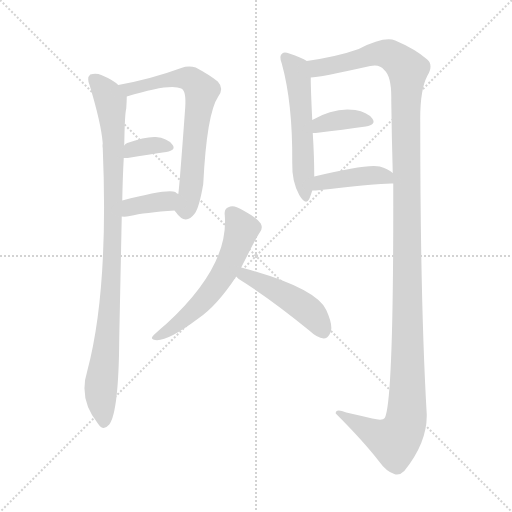
t = 0.00 s
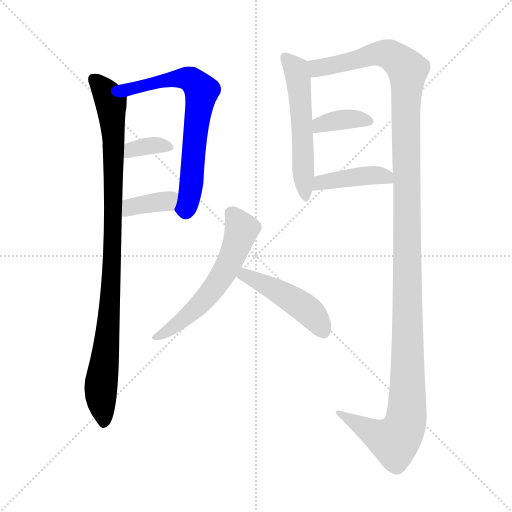
t = 1.63 s
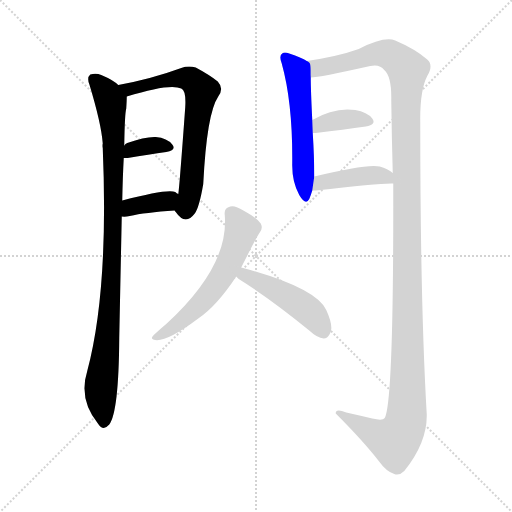
t = 3.26 s
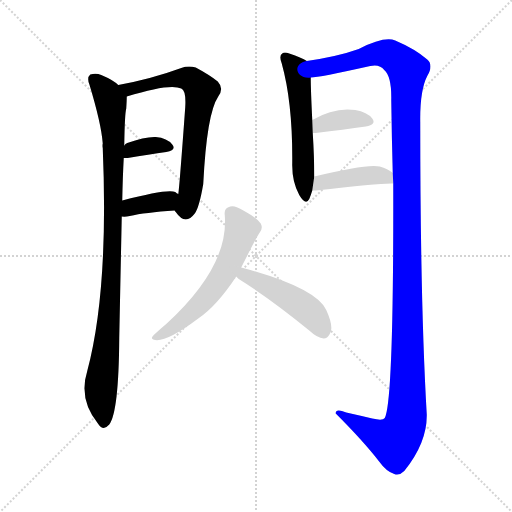
t = 4.88 s
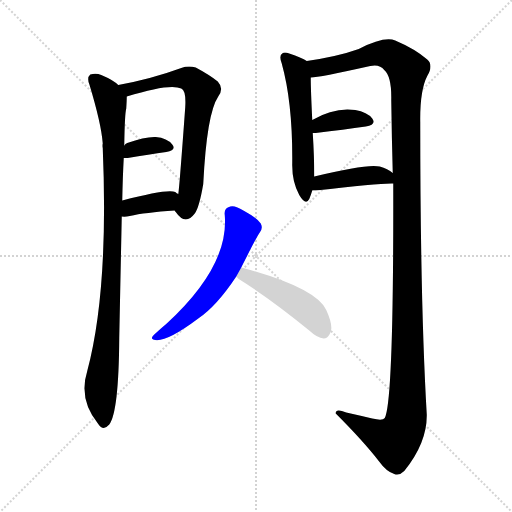
t = 6.51 s
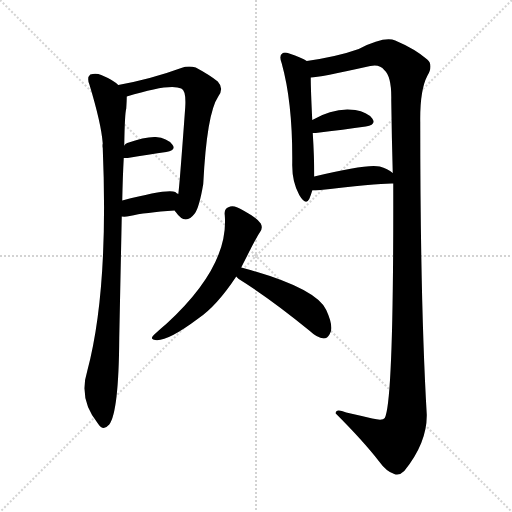
t = 8.14 s

The animated SVG that drew these frames (rendered in a browser with its animation timeline set to each time). Animation: 10 CSS @keyframes rules; one cycle of 8.14 s.

<svg version="1.1" viewBox="0 0 1024 1024" xmlns="http://www.w3.org/2000/svg">
  <g stroke="lightgray" stroke-dasharray="1,1" stroke-width="1" transform="scale(4, 4)">
    <line x1="0" y1="0" x2="256" y2="256"></line>
    <line x1="256" y1="0" x2="0" y2="256"></line>
    <line x1="128" y1="0" x2="128" y2="256"></line>
    <line x1="0" y1="128" x2="256" y2="128"></line>
  </g>
<g transform="scale(1, -1) translate(0, -900)">
   <style type="text/css">
    @keyframes keyframes0 {
      from {
       stroke: blue;
       stroke-dashoffset: 956;
       stroke-width: 128;
       }
       76% {
       animation-timing-function: step-end;
       stroke: blue;
       stroke-dashoffset: 0;
       stroke-width: 128;
       }
       to {
       stroke: black;
       stroke-width: 1024;
       }
       }
       #make-me-a-hanzi-animation-0 {
         animation: keyframes0 1.027995s both;
         animation-delay: 0.000000s;
         animation-timing-function: linear;
       }
    @keyframes keyframes1 {
      from {
       stroke: blue;
       stroke-dashoffset: 678;
       stroke-width: 128;
       }
       69% {
       animation-timing-function: step-end;
       stroke: blue;
       stroke-dashoffset: 0;
       stroke-width: 128;
       }
       to {
       stroke: black;
       stroke-width: 1024;
       }
       }
       #make-me-a-hanzi-animation-1 {
         animation: keyframes1 0.801758s both;
         animation-delay: 1.027995s;
         animation-timing-function: linear;
       }
    @keyframes keyframes2 {
      from {
       stroke: blue;
       stroke-dashoffset: 347;
       stroke-width: 128;
       }
       53% {
       animation-timing-function: step-end;
       stroke: blue;
       stroke-dashoffset: 0;
       stroke-width: 128;
       }
       to {
       stroke: black;
       stroke-width: 1024;
       }
       }
       #make-me-a-hanzi-animation-2 {
         animation: keyframes2 0.532389s both;
         animation-delay: 1.829753s;
         animation-timing-function: linear;
       }
    @keyframes keyframes3 {
      from {
       stroke: blue;
       stroke-dashoffset: 367;
       stroke-width: 128;
       }
       54% {
       animation-timing-function: step-end;
       stroke: blue;
       stroke-dashoffset: 0;
       stroke-width: 128;
       }
       to {
       stroke: black;
       stroke-width: 1024;
       }
       }
       #make-me-a-hanzi-animation-3 {
         animation: keyframes3 0.548665s both;
         animation-delay: 2.362142s;
         animation-timing-function: linear;
       }
    @keyframes keyframes4 {
      from {
       stroke: blue;
       stroke-dashoffset: 541;
       stroke-width: 128;
       }
       64% {
       animation-timing-function: step-end;
       stroke: blue;
       stroke-dashoffset: 0;
       stroke-width: 128;
       }
       to {
       stroke: black;
       stroke-width: 1024;
       }
       }
       #make-me-a-hanzi-animation-4 {
         animation: keyframes4 0.690267s both;
         animation-delay: 2.910807s;
         animation-timing-function: linear;
       }
    @keyframes keyframes5 {
      from {
       stroke: blue;
       stroke-dashoffset: 1336;
       stroke-width: 128;
       }
       81% {
       animation-timing-function: step-end;
       stroke: blue;
       stroke-dashoffset: 0;
       stroke-width: 128;
       }
       to {
       stroke: black;
       stroke-width: 1024;
       }
       }
       #make-me-a-hanzi-animation-5 {
         animation: keyframes5 1.337240s both;
         animation-delay: 3.601074s;
         animation-timing-function: linear;
       }
    @keyframes keyframes6 {
      from {
       stroke: blue;
       stroke-dashoffset: 368;
       stroke-width: 128;
       }
       55% {
       animation-timing-function: step-end;
       stroke: blue;
       stroke-dashoffset: 0;
       stroke-width: 128;
       }
       to {
       stroke: black;
       stroke-width: 1024;
       }
       }
       #make-me-a-hanzi-animation-6 {
         animation: keyframes6 0.549479s both;
         animation-delay: 4.938314s;
         animation-timing-function: linear;
       }
    @keyframes keyframes7 {
      from {
       stroke: blue;
       stroke-dashoffset: 418;
       stroke-width: 128;
       }
       58% {
       animation-timing-function: step-end;
       stroke: blue;
       stroke-dashoffset: 0;
       stroke-width: 128;
       }
       to {
       stroke: black;
       stroke-width: 1024;
       }
       }
       #make-me-a-hanzi-animation-7 {
         animation: keyframes7 0.590169s both;
         animation-delay: 5.487793s;
         animation-timing-function: linear;
       }
    @keyframes keyframes8 {
      from {
       stroke: blue;
       stroke-dashoffset: 580;
       stroke-width: 128;
       }
       65% {
       animation-timing-function: step-end;
       stroke: blue;
       stroke-dashoffset: 0;
       stroke-width: 128;
       }
       to {
       stroke: black;
       stroke-width: 1024;
       }
       }
       #make-me-a-hanzi-animation-8 {
         animation: keyframes8 0.722005s both;
         animation-delay: 6.077962s;
         animation-timing-function: linear;
       }
    @keyframes keyframes9 {
      from {
       stroke: blue;
       stroke-dashoffset: 463;
       stroke-width: 128;
       }
       60% {
       animation-timing-function: step-end;
       stroke: blue;
       stroke-dashoffset: 0;
       stroke-width: 128;
       }
       to {
       stroke: black;
       stroke-width: 1024;
       }
       }
       #make-me-a-hanzi-animation-9 {
         animation: keyframes9 0.626790s both;
         animation-delay: 6.799967s;
         animation-timing-function: linear;
       }
</style>
<path d="M 236.5 730.0 Q 226.5 740.0 202.5 750.0 Q 192.5 754.0 180.5 751.0 Q 173.5 745.0 178.5 732.0 Q 202.5 653.0 205.5 613.0 Q 204.5 609.0 205.5 604.0 Q 217.5 319.0 174.5 158.0 Q 156.5 101.0 196.5 52.0 Q 206.5 37.0 218.5 51.0 Q 237.5 76.0 238.5 224.0 Q 241.5 369.0 243.5 467.0 L 244.5 499.0 Q 245.5 548.0 247.5 584.0 L 248.5 609.0 Q 249.5 673.0 252.5 683.0 Q 253.5 699.0 253.5 707.0 C 253.5 718.0 253.5 718.0 236.5 730.0 Z" fill="lightgray"></path> 
<path d="M 349.5 479.0 Q 349.5 478.0 351.5 476.0 Q 370.5 448.0 389.5 473.0 Q 398.5 485.0 406.5 532.0 Q 413.5 673.0 436.5 707.0 Q 448.5 723.0 435.5 737.0 Q 419.5 750.0 391.5 765.0 Q 376.5 769.0 362.5 764.0 Q 302.5 742.0 236.5 730.0 C 207.5 724.0 224.5 698.0 253.5 707.0 Q 340.5 734.0 362.5 723.0 Q 372.5 719.0 370.5 686.0 Q 358.5 521.0 356.5 512.0 C 353.5 482.0 346.5 483.0 349.5 479.0 Z" fill="lightgray"></path> 
<path d="M 247.5 584.0 Q 250.5 584.0 255.5 584.0 Q 298.5 591.0 332.5 596.0 Q 353.5 600.0 344.5 611.0 Q 334.5 624.0 311.5 626.0 Q 290.5 627.0 254.5 614.0 Q 250.5 613.0 248.5 609.0 C 230.5 585.0 230.5 584.0 247.5 584.0 Z" fill="lightgray"></path> 
<path d="M 243.5 467.0 Q 250.5 466.0 259.5 468.0 Q 289.5 475.0 349.5 479.0 C 379.5 481.0 382.5 498.0 356.5 512.0 Q 353.5 513.0 350.5 516.0 Q 335.5 523.0 244.5 499.0 C 215.5 491.0 213.5 469.0 243.5 467.0 Z" fill="lightgray"></path> 
<path d="M 613.5 778.0 Q 603.5 785.0 578.5 793.0 Q 568.5 797.0 564.5 793.0 Q 557.5 789.0 563.5 773.0 Q 585.5 694.0 584.5 574.0 Q 583.5 537.0 598.5 510.0 Q 611.5 488.0 618.5 502.0 Q 621.5 509.0 624.5 519.0 L 628.5 547.0 Q 628.5 586.0 625.5 634.0 L 624.5 660.0 Q 621.5 721.0 621.5 745.0 C 621.5 774.0 621.5 774.0 613.5 778.0 Z" fill="lightgray"></path> 
<path d="M 786.5 533.0 Q 787.5 97.0 769.5 64.0 Q 765.5 58.0 744.5 63.0 Q 719.5 69.0 692.5 75.0 Q 670.5 84.0 671.5 73.0 Q 726.5 18.0 757.5 -22.0 Q 772.5 -43.0 788.5 -48.0 Q 798.5 -52.0 808.5 -42.0 Q 854.5 15.0 853.5 71.0 Q 840.5 294.0 840.5 655.0 Q 839.5 719.0 854.5 748.0 Q 867.5 770.0 854.5 781.0 Q 830.5 802.0 790.5 819.0 Q 768.5 828.0 717.5 802.0 Q 675.5 787.0 613.5 778.0 C 583.5 773.0 591.5 741.0 621.5 745.0 Q 637.5 745.0 740.5 768.0 Q 759.5 772.0 768.5 760.0 Q 783.5 747.0 782.5 700.0 Q 783.5 624.0 785.5 554.0 L 786.5 533.0 Z" fill="lightgray"></path> 
<path d="M 625.5 634.0 Q 626.5 634.0 631.5 634.0 Q 688.5 641.0 731.5 647.0 Q 753.5 651.0 744.5 663.0 Q 734.5 676.0 710.5 680.0 Q 668.5 686.0 624.5 660.0 C 598.5 645.0 595.5 634.0 625.5 634.0 Z" fill="lightgray"></path> 
<path d="M 624.5 519.0 Q 627.5 519.0 631.5 519.0 Q 760.5 534.0 786.5 533.0 C 812.5 533.0 808.5 535.0 785.5 554.0 Q 775.5 563.0 759.5 567.0 Q 734.5 573.0 628.5 547.0 C 599.5 540.0 594.5 519.0 624.5 519.0 Z" fill="lightgray"></path> 
<path d="M 482.5 365.0 Q 512.5 425.0 519.5 435.0 Q 526.5 444.0 521.5 453.0 Q 515.5 463.0 488.5 478.0 Q 469.5 490.0 460.5 487.0 Q 447.5 484.0 449.5 470.0 Q 458.5 368.0 333.5 253.0 Q 321.5 243.0 307.5 230.0 Q 300.5 223.0 306.5 221.0 Q 328.5 212.0 396.5 263.0 Q 433.5 288.0 472.5 347.0 L 482.5 365.0 Z" fill="lightgray"></path> 
<path d="M 472.5 347.0 Q 473.5 346.0 477.5 342.0 Q 541.5 302.0 618.5 239.0 Q 634.5 224.0 647.5 223.0 Q 654.5 223.0 659.5 232.0 Q 668.5 245.0 652.5 280.0 Q 631.5 325.0 482.5 365.0 C 453.5 373.0 451.5 368.0 472.5 347.0 Z" fill="lightgray"></path> 
      <clipPath id="make-me-a-hanzi-clip-0">
      <path d="M 236.5 730.0 Q 226.5 740.0 202.5 750.0 Q 192.5 754.0 180.5 751.0 Q 173.5 745.0 178.5 732.0 Q 202.5 653.0 205.5 613.0 Q 204.5 609.0 205.5 604.0 Q 217.5 319.0 174.5 158.0 Q 156.5 101.0 196.5 52.0 Q 206.5 37.0 218.5 51.0 Q 237.5 76.0 238.5 224.0 Q 241.5 369.0 243.5 467.0 L 244.5 499.0 Q 245.5 548.0 247.5 584.0 L 248.5 609.0 Q 249.5 673.0 252.5 683.0 Q 253.5 699.0 253.5 707.0 C 253.5 718.0 253.5 718.0 236.5 730.0 Z" fill="lightgray"></path>
      </clipPath>
      <path clip-path="url(#make-me-a-hanzi-clip-0)" d="M 187.5 743.0 L 221.5 697.0 L 227.5 621.0 L 223.5 350.0 L 201.5 120.0 L 207.5 56.0 " fill="none" id="make-me-a-hanzi-animation-0" stroke-dasharray="828 1656" stroke-linecap="round"></path>

      <clipPath id="make-me-a-hanzi-clip-1">
      <path d="M 349.5 479.0 Q 349.5 478.0 351.5 476.0 Q 370.5 448.0 389.5 473.0 Q 398.5 485.0 406.5 532.0 Q 413.5 673.0 436.5 707.0 Q 448.5 723.0 435.5 737.0 Q 419.5 750.0 391.5 765.0 Q 376.5 769.0 362.5 764.0 Q 302.5 742.0 236.5 730.0 C 207.5 724.0 224.5 698.0 253.5 707.0 Q 340.5 734.0 362.5 723.0 Q 372.5 719.0 370.5 686.0 Q 358.5 521.0 356.5 512.0 C 353.5 482.0 346.5 483.0 349.5 479.0 Z" fill="lightgray"></path>
      </clipPath>
      <path clip-path="url(#make-me-a-hanzi-clip-1)" d="M 244.5 727.0 L 262.5 720.0 L 318.5 737.0 L 373.5 744.0 L 402.5 718.0 L 387.5 618.0 L 379.5 507.0 L 370.5 483.0 L 358.5 483.0 " fill="none" id="make-me-a-hanzi-animation-1" stroke-dasharray="550 1100" stroke-linecap="round"></path>

      <clipPath id="make-me-a-hanzi-clip-2">
      <path d="M 247.5 584.0 Q 250.5 584.0 255.5 584.0 Q 298.5 591.0 332.5 596.0 Q 353.5 600.0 344.5 611.0 Q 334.5 624.0 311.5 626.0 Q 290.5 627.0 254.5 614.0 Q 250.5 613.0 248.5 609.0 C 230.5 585.0 230.5 584.0 247.5 584.0 Z" fill="lightgray"></path>
      </clipPath>
      <path clip-path="url(#make-me-a-hanzi-clip-2)" d="M 251.5 590.0 L 263.5 601.0 L 283.5 606.0 L 315.5 610.0 L 336.5 605.0 " fill="none" id="make-me-a-hanzi-animation-2" stroke-dasharray="219 438" stroke-linecap="round"></path>

      <clipPath id="make-me-a-hanzi-clip-3">
      <path d="M 243.5 467.0 Q 250.5 466.0 259.5 468.0 Q 289.5 475.0 349.5 479.0 C 379.5 481.0 382.5 498.0 356.5 512.0 Q 353.5 513.0 350.5 516.0 Q 335.5 523.0 244.5 499.0 C 215.5 491.0 213.5 469.0 243.5 467.0 Z" fill="lightgray"></path>
      </clipPath>
      <path clip-path="url(#make-me-a-hanzi-clip-3)" d="M 247.5 472.0 L 261.5 485.0 L 335.5 499.0 L 349.5 508.0 " fill="none" id="make-me-a-hanzi-animation-3" stroke-dasharray="239 478" stroke-linecap="round"></path>

      <clipPath id="make-me-a-hanzi-clip-4">
      <path d="M 613.5 778.0 Q 603.5 785.0 578.5 793.0 Q 568.5 797.0 564.5 793.0 Q 557.5 789.0 563.5 773.0 Q 585.5 694.0 584.5 574.0 Q 583.5 537.0 598.5 510.0 Q 611.5 488.0 618.5 502.0 Q 621.5 509.0 624.5 519.0 L 628.5 547.0 Q 628.5 586.0 625.5 634.0 L 624.5 660.0 Q 621.5 721.0 621.5 745.0 C 621.5 774.0 621.5 774.0 613.5 778.0 Z" fill="lightgray"></path>
      </clipPath>
      <path clip-path="url(#make-me-a-hanzi-clip-4)" d="M 571.5 785.0 L 590.5 764.0 L 596.5 740.0 L 609.5 508.0 " fill="none" id="make-me-a-hanzi-animation-4" stroke-dasharray="413 826" stroke-linecap="round"></path>

      <clipPath id="make-me-a-hanzi-clip-5">
      <path d="M 786.5 533.0 Q 787.5 97.0 769.5 64.0 Q 765.5 58.0 744.5 63.0 Q 719.5 69.0 692.5 75.0 Q 670.5 84.0 671.5 73.0 Q 726.5 18.0 757.5 -22.0 Q 772.5 -43.0 788.5 -48.0 Q 798.5 -52.0 808.5 -42.0 Q 854.5 15.0 853.5 71.0 Q 840.5 294.0 840.5 655.0 Q 839.5 719.0 854.5 748.0 Q 867.5 770.0 854.5 781.0 Q 830.5 802.0 790.5 819.0 Q 768.5 828.0 717.5 802.0 Q 675.5 787.0 613.5 778.0 C 583.5 773.0 591.5 741.0 621.5 745.0 Q 637.5 745.0 740.5 768.0 Q 759.5 772.0 768.5 760.0 Q 783.5 747.0 782.5 700.0 Q 783.5 624.0 785.5 554.0 L 786.5 533.0 Z" fill="lightgray"></path>
      </clipPath>
      <path clip-path="url(#make-me-a-hanzi-clip-5)" d="M 623.5 751.0 L 641.5 766.0 L 766.5 793.0 L 785.5 787.0 L 815.5 758.0 L 811.5 56.0 L 789.5 18.0 L 752.5 31.0 L 680.5 70.0 " fill="none" id="make-me-a-hanzi-animation-5" stroke-dasharray="1208 2416" stroke-linecap="round"></path>

      <clipPath id="make-me-a-hanzi-clip-6">
      <path d="M 625.5 634.0 Q 626.5 634.0 631.5 634.0 Q 688.5 641.0 731.5 647.0 Q 753.5 651.0 744.5 663.0 Q 734.5 676.0 710.5 680.0 Q 668.5 686.0 624.5 660.0 C 598.5 645.0 595.5 634.0 625.5 634.0 Z" fill="lightgray"></path>
      </clipPath>
      <path clip-path="url(#make-me-a-hanzi-clip-6)" d="M 628.5 641.0 L 641.5 651.0 L 690.5 662.0 L 735.5 657.0 " fill="none" id="make-me-a-hanzi-animation-6" stroke-dasharray="240 480" stroke-linecap="round"></path>

      <clipPath id="make-me-a-hanzi-clip-7">
      <path d="M 624.5 519.0 Q 627.5 519.0 631.5 519.0 Q 760.5 534.0 786.5 533.0 C 812.5 533.0 808.5 535.0 785.5 554.0 Q 775.5 563.0 759.5 567.0 Q 734.5 573.0 628.5 547.0 C 599.5 540.0 594.5 519.0 624.5 519.0 Z" fill="lightgray"></path>
      </clipPath>
      <path clip-path="url(#make-me-a-hanzi-clip-7)" d="M 628.5 526.0 L 644.5 536.0 L 729.5 549.0 L 761.5 550.0 L 783.5 538.0 " fill="none" id="make-me-a-hanzi-animation-7" stroke-dasharray="290 580" stroke-linecap="round"></path>

      <clipPath id="make-me-a-hanzi-clip-8">
      <path d="M 482.5 365.0 Q 512.5 425.0 519.5 435.0 Q 526.5 444.0 521.5 453.0 Q 515.5 463.0 488.5 478.0 Q 469.5 490.0 460.5 487.0 Q 447.5 484.0 449.5 470.0 Q 458.5 368.0 333.5 253.0 Q 321.5 243.0 307.5 230.0 Q 300.5 223.0 306.5 221.0 Q 328.5 212.0 396.5 263.0 Q 433.5 288.0 472.5 347.0 L 482.5 365.0 Z" fill="lightgray"></path>
      </clipPath>
      <path clip-path="url(#make-me-a-hanzi-clip-8)" d="M 462.5 474.0 L 483.5 440.0 L 447.5 353.0 L 377.5 269.0 L 310.5 225.0 " fill="none" id="make-me-a-hanzi-animation-8" stroke-dasharray="452 904" stroke-linecap="round"></path>

      <clipPath id="make-me-a-hanzi-clip-9">
      <path d="M 472.5 347.0 Q 473.5 346.0 477.5 342.0 Q 541.5 302.0 618.5 239.0 Q 634.5 224.0 647.5 223.0 Q 654.5 223.0 659.5 232.0 Q 668.5 245.0 652.5 280.0 Q 631.5 325.0 482.5 365.0 C 453.5 373.0 451.5 368.0 472.5 347.0 Z" fill="lightgray"></path>
      </clipPath>
      <path clip-path="url(#make-me-a-hanzi-clip-9)" d="M 479.5 349.0 L 513.5 341.0 L 593.5 296.0 L 622.5 273.0 L 646.5 237.0 " fill="none" id="make-me-a-hanzi-animation-9" stroke-dasharray="335 670" stroke-linecap="round"></path>

</g>
</svg>
